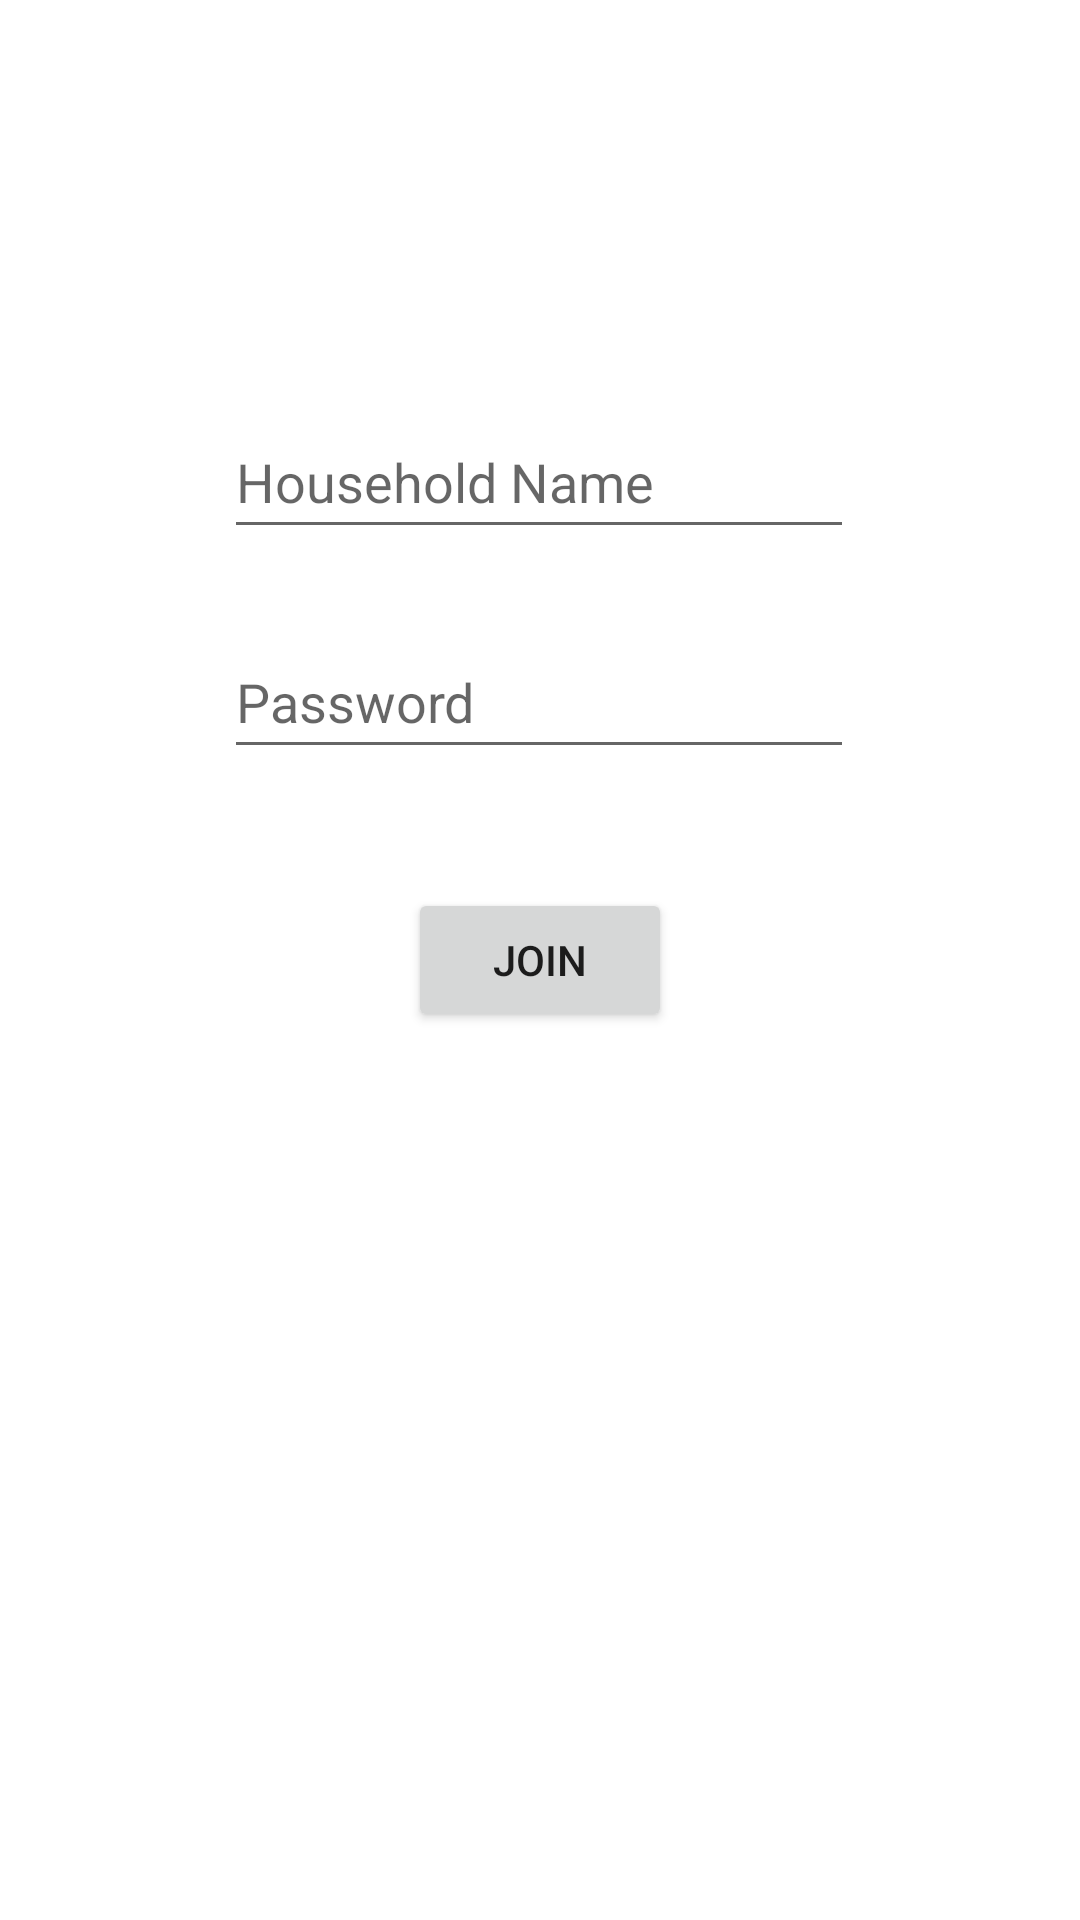

The Android layout XML behind this screen, and the referenced resources:
<!-- AndroidManifest.xml: application theme Theme.DinnersReady -->
<!-- res/layout/activity_join_household.xml -->
<?xml version="1.0" encoding="utf-8"?>
<androidx.constraintlayout.widget.ConstraintLayout xmlns:android="http://schemas.android.com/apk/res/android"
    xmlns:app="http://schemas.android.com/apk/res-auto"
    xmlns:tools="http://schemas.android.com/tools"
    android:layout_width="match_parent"
    android:layout_height="match_parent"
    tools:context=".JoinHouseholdActivity">

    <EditText
        android:id="@+id/editTextJoinHouseName"
        android:layout_width="wrap_content"
        android:layout_height="wrap_content"
        android:ems="10"
        android:hint="Household Name"
        android:inputType="textPersonName"
        android:minHeight="48dp"
        app:layout_constraintBottom_toBottomOf="parent"
        app:layout_constraintEnd_toEndOf="parent"
        app:layout_constraintHorizontal_bias="0.497"
        app:layout_constraintStart_toStartOf="parent"
        app:layout_constraintTop_toTopOf="parent"
        app:layout_constraintVertical_bias="0.228" />

    <EditText
        android:id="@+id/editTextJoinHousePassword"
        android:layout_width="wrap_content"
        android:layout_height="wrap_content"
        android:ems="10"
        android:hint="Password"
        android:inputType="textPassword"
        android:minHeight="48dp"
        app:layout_constraintBottom_toBottomOf="parent"
        app:layout_constraintEnd_toEndOf="parent"
        app:layout_constraintHorizontal_bias="0.497"
        app:layout_constraintStart_toStartOf="parent"
        app:layout_constraintTop_toTopOf="parent"
        app:layout_constraintVertical_bias="0.352" />

    <Button
        android:id="@+id/buttonJoinHousehold"
        android:layout_width="wrap_content"
        android:layout_height="wrap_content"
        android:text="Join"
        app:layout_constraintBottom_toBottomOf="parent"
        app:layout_constraintEnd_toEndOf="parent"
        app:layout_constraintStart_toStartOf="parent"
        app:layout_constraintTop_toTopOf="parent" />
</androidx.constraintlayout.widget.ConstraintLayout>
<!-- resources referenced by this layout -->
<resources>
  <style name="Theme.DinnersReady" parent="Theme.MaterialComponents.DayNight.DarkActionBar">
          
          <item name="colorPrimary">@color/purple_500</item>
          <item name="colorPrimaryVariant">@color/purple_700</item>
          <item name="colorOnPrimary">@color/white</item>
          
          <item name="colorSecondary">@color/teal_200</item>
          <item name="colorSecondaryVariant">@color/teal_700</item>
          <item name="colorOnSecondary">@color/black</item>
          
          <item name="android:statusBarColor" tools:targetApi="l">?attr/colorPrimaryVariant</item>
          
      </style>
  <!-- not gathered from this repository: default colours our renderer supplied (Android Studio template values) -->
  <color name="purple_500">#FF6200EE</color>
  <color name="purple_700">#FF3700B3</color>
  <color name="teal_200">#FF03DAC5</color>
  <color name="teal_700">#FF018786</color>
  <color name="black">#FF000000</color>
  <color name="white">#FFFFFFFF</color>
</resources>
